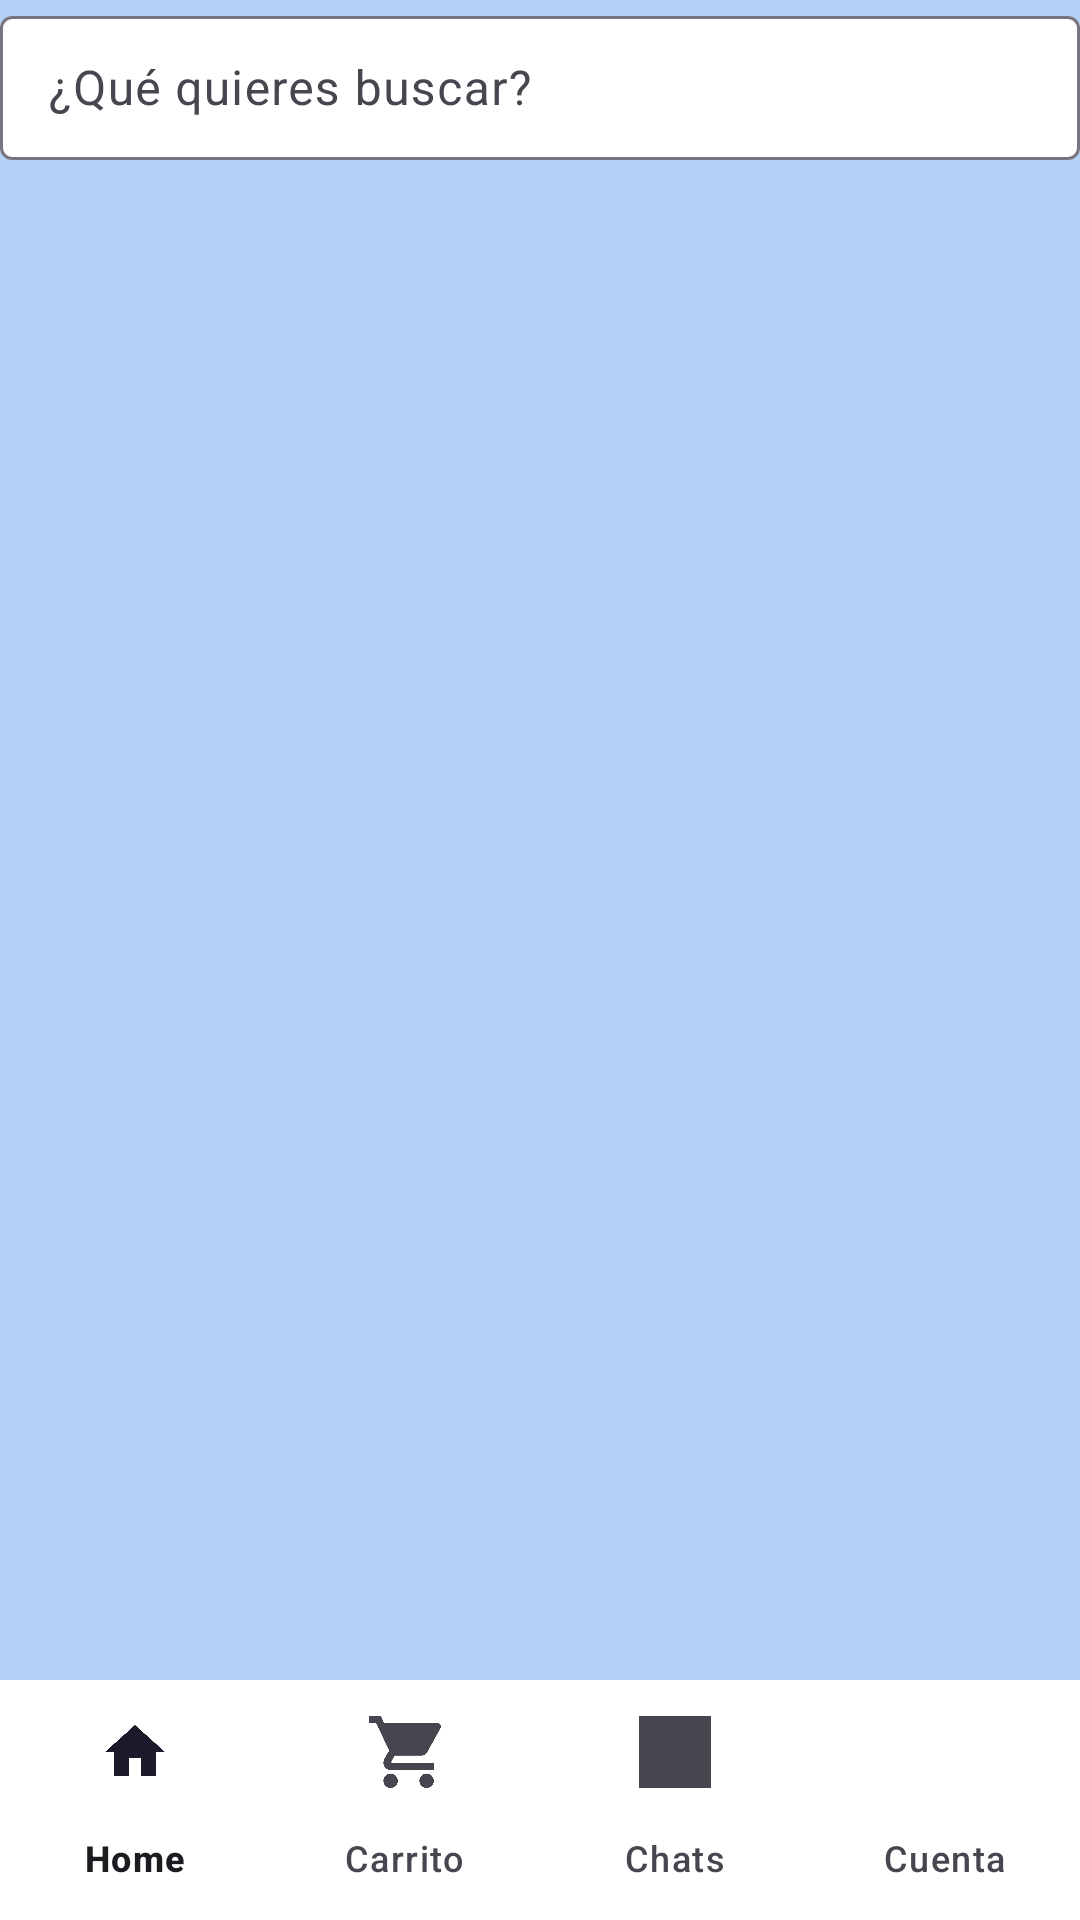

This screen was rendered from an Android layout file. Write that file and the resources it references.
<!-- AndroidManifest.xml: application theme Theme.CampusGo -->
<!-- res/layout/activity_home.xml -->
<?xml version="1.0" encoding="utf-8"?>
<LinearLayout xmlns:android="http://schemas.android.com/apk/res/android"
    xmlns:app="http://schemas.android.com/apk/res-auto"
    android:orientation="vertical"
    android:layout_width="match_parent"
    android:layout_height="match_parent"
    android:background="@color/background"
    android:padding="16dp"
    android:fitsSystemWindows="true">

    
    <com.google.android.material.textfield.TextInputLayout
        android:id="@+id/searchContainer"
        android:layout_width="match_parent"
        android:layout_height="wrap_content"
        app:boxBackgroundColor="#FFFFFF"
        app:endIconDrawable="@drawable/ic_arrow"
        app:endIconMode="custom">

        <com.google.android.material.textfield.TextInputEditText
            android:id="@+id/searchMap"
            android:layout_width="match_parent"
            android:layout_height="48dp"
            android:hint="@string/hint_buscar"
            android:singleLine="true"
            android:imeOptions="actionSend"
            android:inputType="text" />
    </com.google.android.material.textfield.TextInputLayout>

    
    <androidx.recyclerview.widget.RecyclerView
        android:id="@+id/recyclerCategorias"
        android:layout_width="match_parent"
        android:layout_height="0dp"
        android:layout_weight="1"
        android:paddingTop="12dp"
        android:clipToPadding="false"
        android:scrollbars="vertical" />

    
    <com.google.android.material.bottomnavigation.BottomNavigationView
        android:id="@+id/bottomNavigation"
        android:layout_width="match_parent"
        android:layout_height="wrap_content"
        android:layout_gravity="bottom"
        android:background="@color/white"
        app:menu="@menu/bottom_menu"
        app:labelVisibilityMode="labeled" />
</LinearLayout>
<!-- resources referenced by this layout -->
<resources>
  <color name="background">#B4D1F8</color>
  <color name="white">#FFFFFF</color>
  <string name="hint_buscar">¿Qué quieres buscar?</string>
  <style name="Theme.CampusGo" parent="Base.Theme.CampusGo" />
  <style name="Base.Theme.CampusGo" parent="Theme.Material3.DayNight.NoActionBar">
          
          <item name="colorPrimary">@color/primary</item>
          <item name="colorPrimaryContainer">@color/primaryDark</item>
  
          
          <item name="colorSecondary">@color/secondary</item>
          <item name="colorSecondaryContainer">@color/secondaryDark</item>
  
          
          <item name="android:statusBarColor">@color/primaryDark</item>
          <item name="android:windowBackground">@color/background</item>
  
          
          <item name="android:windowLightStatusBar" tools:targetApi="23">false</item>
      </style>
  <color name="primary">#1E3A8A</color>
  <color name="primaryDark">#172554</color>
  <color name="secondary">#2563EB</color>
  <color name="secondaryDark">#1E40AF</color>
</resources>
